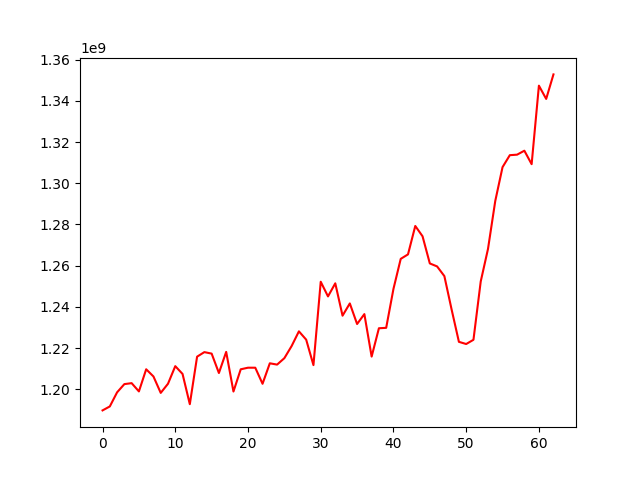

The data file committed next to this chart (first rows):
, 0
0, 1189805503
1, 1191730123
2, 1198568926
3, 1202555326
4, 1203021411
5, 1199013841
6, 1209754399
7, 1206266341
8, 1198299427
9, 1202739474
10, 1211269115
11, 1207497439
12, 1192820599
13, 1215872133
14, 1218077231
15, 1217353714
16, 1207941990
17, 1218190376
18, 1198961892
19, 1209742364
20, 1210520001
21, 1210515138
22, 1202716571
23, 1212655236
24, 1212020120
25, 1215143869
26, 1221033911
27, 1228154779
28, 1224126505
29, 1211768561
30, 1252221658
31, 1245097893
32, 1251453606
33, 1235752260
34, 1241697545
35, 1231714803
36, 1236519336
37, 1215908955
38, 1229656794
39, 1229858912
40, 1248740598
41, 1263317348
42, 1265490235
43, 1279274284
44, 1274275864
45, 1261096786
46, 1259652152
47, 1254959175
48, 1238696080
49, 1223063040
50, 1222005483
51, 1224056078
52, 1252356753
53, 1268147644
54, 1291421751
55, 1307820369
56, 1313612968
57, 1313863716
58, 1315784158
59, 1309251605
... 3 more rows
